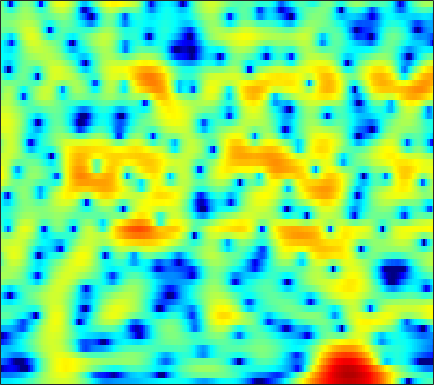

Values plotted in this chart, from the file beside it:
-6.8189, -6.788, -6.7243, -6.6366, -6.5174, -6.3222, -6.0455, -5.8071, -5.4189, -4.9583, -4.4405, -4.0268, -3.4207, -2.7921, -2.2921, -1.6237, -0.94685, -0.45226, 0.17006, 0.77823, 1.3506, 1.7375, 2.2139, 2.6253
-11.09, -11.24, -11.31, -11.26, -11.15, -10.94, -10.63, -10.34, -9.811, -9.17, -8.371, -7.683, -6.672, -5.583, -4.742, -3.606, -2.482, -1.669, -0.6257, 0.3336, 1.215, 1.817, 2.537, 3.159
-21.65, -19.48, -17.74, -16.86, -16.53, -16.57, -17.07, -17.79, -19.35, -22.16, -28.24, -44.41, -24.66, -17.53, -14.04, -10.46, -7.569, -5.727, -3.599, -1.765, -0.1811, 0.8615, 2.073, 3.098
-11.75, -12.37, -13.35, -14.62, -15.79, -17.83, -20.62, -23.28, -26.63, -25.66, -21.96, -19.43, -16.51, -13.87, -11.95, -9.494, -7.176, -5.544, -3.552, -1.759, -0.1836, 0.8627, 2.08, 3.102
-7.521, -8, -8.664, -9.339, -9.837, -10.45, -10.95, -11.17, -11.17, -10.76, -9.97, -9.191, -7.978, -6.667, -5.652, -4.294, -2.962, -1.996, -0.7802, 0.34, 1.345, 2.013, 2.795, 3.428
-8.039, -8.204, -8.277, -8.185, -8.033, -7.737, -7.346, -6.985, -6.425, -5.769, -5.046, -4.467, -3.638, -2.784, -2.132, -1.266, -0.4238, 0.195, 0.9678, 1.668, 2.276, 2.661, 3.081, 3.375
-15.02, -14.9, -13.88, -12.43, -11.3, -9.896, -8.626, -7.753, -6.668, -5.644, -4.658, -3.943, -3.011, -2.095, -1.421, -0.5463, 0.2725, 0.8475, 1.546, 2.16, 2.679, 2.995, 3.313, 3.497
-20.74, -20.16, -17.19, -14.45, -12.87, -11.25, -10.01, -9.21, -8.27, -7.401, -6.446, -5.69, -4.597, -3.456, -2.599, -1.466, -0.3936, 0.3666, 1.28, 2.073, 2.736, 3.142, 3.55, 3.794
-8.986, -8.994, -8.953, -8.966, -9.087, -9.428, -10.1, -10.84, -12.14, -13.35, -13.46, -12.28, -9.883, -7.408, -5.738, -3.795, -2.105, -0.9755, 0.3675, 1.538, 2.53, 3.146, 3.784, 4.211
-3.789, -3.848, -4.073, -4.524, -5.008, -5.878, -7.172, -8.461, -10.57, -12.88, -13.93, -13.17, -11.2, -9.35, -8.14, -6.659, -5.09, -3.802, -2.002, -0.2319, 1.357, 2.378, 3.473, 4.255
-1.636, -1.584, -1.643, -1.853, -2.077, -2.507, -3.082, -3.567, -4.257, -4.969, -5.705, -6.325, -7.381, -9.057, -11.13, -16.65, -28.59, -14.71, -7.549, -3.355, -0.4966, 1.103, 2.708, 3.823
-3.04, -2.881, -2.78, -2.74, -2.764, -2.823, -2.875, -2.934, -3.015, -3.16, -3.349, -3.542, -3.856, -4.232, -4.463, -4.584, -4.237, -3.582, -2.294, -0.8208, 0.5934, 1.532, 2.566, 3.321
-5.665, -5.928, -6.346, -6.658, -6.715, -6.464, -5.88, -5.307, -4.552, -3.837, -3.207, -2.795, -2.313, -1.862, -1.54, -1.087, -0.5696, -0.1306, 0.5003, 1.162, 1.809, 2.26, 2.772, 3.148
-6.976, -8.549, -11.65, -16.9, -22.12, -17, -11.53, -8.945, -6.512, -4.779, -3.507, -2.764, -1.976, -1.333, -0.9106, -0.389, 0.1114, 0.4968, 1.012, 1.535, 2.044, 2.402, 2.822, 3.146
-3.415, -4.369, -5.735, -6.909, -7.343, -7.067, -6.073, -5.213, -4.126, -3.239, -2.601, -2.256, -1.961, -1.801, -1.721, -1.581, -1.351, -1.086, -0.5832, 0.06914, 0.8042, 1.356, 2.05, 2.653
0.533, 0.2035, -0.2077, -0.5468, -0.7369, -0.8844, -0.9691, -1.009, -1.094, -1.288, -1.655, -2.078, -2.858, -3.927, -4.918, -6.383, -7.541, -7.688, -6.577, -4.676, -2.732, -1.428, 0.06415, 1.276
1.73, 1.671, 1.595, 1.497, 1.406, 1.226, 0.9676, 0.7235, 0.2712, -0.3639, -1.207, -2.029, -3.424, -5.282, -7.098, -10.38, -14.84, -16.73, -12.79, -8.542, -5.484, -3.711, -1.817, -0.3178
0.6775, 1.017, 1.432, 1.753, 1.9, 1.956, 1.853, 1.65, 1.195, 0.5551, -0.2803, -1.03, -2.179, -3.437, -4.387, -5.545, -6.357, -6.6, -6.376, -5.645, -4.574, -3.688, -2.485, -1.351
-1.732, -0.2947, 1.151, 2.15, 2.656, 3.05, 3.15, 3.033, 2.662, 2.044, 1.174, 0.3766, -0.8881, -2.326, -3.477, -5.005, -6.303, -6.936, -7.098, -6.552, -5.57, -4.722, -3.604, -2.592
-0.6498, 0.8064, 2.288, 3.327, 3.862, 4.287, 4.396, 4.309, 3.957, 3.302, 2.346, 1.419, -0.1521, -2.217, -4.196, -7.695, -13.14, -20.76, -19.76, -12.31, -8.768, -7.131, -5.763, -4.939
2.135, 2.584, 3.158, 3.646, 3.918, 4.154, 4.218, 4.148, 3.843, 3.317, 2.539, 1.763, 0.4927, -1.08, -2.437, -4.41, -6.356, -7.484, -8.124, -7.924, -7.403, -7.104, -7.024, -7.468
2.295, 2.386, 2.523, 2.709, 2.876, 3.102, 3.295, 3.356, 3.323, 3.126, 2.717, 2.258, 1.461, 0.4824, -0.3593, -1.561, -2.735, -3.558, -4.501, -5.197, -5.707, -5.997, -6.349, -6.857
0.9639, 0.5769, 0.1699, 0.1022, 0.3727, 1.054, 1.914, 2.516, 3.183, 3.563, 3.641, 3.51, 3.054, 2.292, 1.515, 0.215, -1.377, -2.723, -4.596, -6.179, -6.878, -6.7, -5.937, -5.087
-1.857, -3.823, -7.998, -13.43, -10.17, -4.337, -0.7478, 1.116, 2.837, 3.916, 4.502, 4.65, 4.488, 3.91, 3.202, 1.831, -0.1497, -2.195, -6.195, -13.27, -17.58, -10.64, -5.861, -3.181
-3.47, -4.316, -5.438, -5.856, -5.246, -3.536, -1.63, -0.3105, 1.093, 2.102, 2.769, 3.021, 3.09, 2.853, 2.491, 1.759, 0.8051, -0.02313, -1.148, -2.001, -2.291, -2.106, -1.48, -0.7217
-4.2, -4.076, -3.886, -3.553, -3.175, -2.509, -1.681, -1.032, -0.2566, 0.4212, 0.9231, 1.179, 1.364, 1.385, 1.291, 1.073, 0.7722, 0.5403, 0.2686, 0.07747, 0.03162, 0.08424, 0.2733, 0.5148
-4.87, -4.755, -4.583, -4.257, -3.883, -3.2, -2.427, -1.862, -1.133, -0.5055, -0.04287, 0.2233, 0.4246, 0.4767, 0.4392, 0.3288, 0.1888, 0.1031, 0.05482, 0.1059, 0.2641, 0.4598, 0.7667, 1.105
-5.457, -6.465, -7.61, -7.802, -7.08, -5.5, -3.842, -2.762, -1.561, -0.7156, -0.157, 0.05798, 0.1161, -0.07174, -0.3304, -0.8078, -1.298, -1.601, -1.77, -1.552, -1.001, -0.4434, 0.373, 1.191
-4.335, -7.214, -13.33, -18.14, -11.95, -6.778, -3.811, -2.312, -0.8859, -0.0283, 0.4405, 0.4929, 0.2439, -0.4205, -1.229, -2.799, -5.044, -7.129, -9.38, -8.292, -5.377, -3.381, -1.211, 0.4711
0.9759, -0.1278, -1.351, -2.006, -2.033, -1.642, -1.055, -0.5719, -0.04943, 0.3167, 0.4664, 0.42, 0.09553, -0.6077, -1.469, -3.104, -5.451, -7.58, -9.996, -9.038, -6.313, -4.493, -2.647, -1.245
4.22, 3.461, 2.455, 1.505, 0.8588, 0.08721, -0.4369, -0.6655, -0.7677, -0.5885, -0.3383, -0.1258, -0.004043, -0.1039, -0.3277, -0.8238, -1.428, -1.904, -2.412, -2.715, -2.855, -2.956, -3.236, -3.79
5.619, 4.871, 3.641, 2.123, 0.74, -1.453, -3.98, -5.696, -6.167, -4.589, -2.618, -1.445, -0.3112, 0.39, 0.6961, 0.8327, 0.7227, 0.5054, 0.1179, -0.4348, -1.156, -1.868, -3.147, -5.143
4.93, 4.376, 3.301, 1.779, 0.2695, -2.417, -6.143, -9.32, -10.33, -6.838, -3.871, -2.366, -0.9754, -0.1314, 0.2316, 0.4459, 0.3746, 0.193, -0.2336, -0.8143, -1.528, -2.118, -2.879, -3.458
3.799, 3.634, 3.19, 2.478, 1.792, 0.7717, -0.2552, -0.9117, -1.394, -1.493, -1.326, -1.154, -0.9262, -0.7937, -0.7882, -0.9046, -1.173, -1.483, -2.129, -3.004, -4.139, -5.093, -6.31, -6.809
2.91, 3.156, 3.302, 3.228, 3.035, 2.627, 2.064, 1.576, 0.892, 0.1714, -0.5807, -1.12, -1.807, -2.36, -2.648, -2.909, -3.097, -3.327, -3.825, -4.761, -6.355, -8.286, -12.83, -25.39
1.154, 2.074, 2.906, 3.338, 3.42, 3.214, 2.709, 2.142, 1.063, -0.3381, -2.107, -3.706, -6.082, -8.146, -8.73, -7.969, -6.618, -5.74, -4.927, -4.578, -4.631, -4.813, -5.045, -4.826
0.08106, 1.415, 2.589, 3.211, 3.374, 3.232, 2.699, 2.03, 0.7913, -0.9594, -3.291, -5.605, -9.772, -15.79, -17.6, -12.74, -9.078, -7.21, -5.498, -4.257, -3.325, -2.732, -1.992, -1.25
2.011, 2.601, 3.17, 3.455, 3.471, 3.238, 2.682, 2.063, 0.9863, -0.3697, -1.992, -3.289, -5.023, -6.456, -7.132, -7.414, -7.12, -6.637, -5.784, -4.798, -3.753, -2.987, -2.025, -1.158
3.74, 3.912, 4.038, 4.01, 3.872, 3.506, 2.942, 2.388, 1.445, 0.3213, -0.9898, -2.081, -3.624, -5.245, -6.479, -8.045, -9.237, -9.591, -8.971, -7.518, -5.808, -4.608, -3.218, -2.115
4.366, 4.441, 4.437, 4.294, 4.093, 3.684, 3.124, 2.599, 1.745, 0.7103, -0.514, -1.585, -3.252, -5.322, -7.287, -10.9, -17.28, -31.89, -17.88, -11.13, -7.498, -5.645, -3.856, -2.603
3.978, 4.048, 4.031, 3.878, 3.676, 3.281, 2.744, 2.251, 1.506, 0.643, -0.3204, -1.112, -2.292, -3.583, -4.637, -6.063, -7.212, -7.612, -7.231, -6.095, -4.739, -3.786, -2.744, -1.993
3.049, 3.147, 3.151, 3.008, 2.792, 2.372, 1.801, 1.304, 0.5714, -0.1597, -0.8312, -1.279, -1.769, -2.153, -2.375, -2.574, -2.632, -2.575, -2.336, -1.96, -1.547, -1.245, -0.921, -0.7532
1.933, 2.198, 2.379, 2.311, 2.073, 1.504, 0.6642, -0.1239, -1.32, -2.475, -3.253, -3.41, -3.064, -2.396, -1.821, -1.09, -0.4659, -0.05387, 0.395, 0.7369, 0.9527, 1.004, 0.9289, 0.6766
0.2895, 1.181, 1.913, 2.125, 1.964, 1.295, 0.05145, -1.373, -4.111, -8.49, -15.19, -13.45, -7.466, -3.839, -2.023, -0.2883, 0.9494, 1.649, 2.329, 2.757, 2.96, 2.937, 2.635, 2
-0.8427, 0.2683, 1.127, 1.472, 1.444, 1.036, 0.1849, -0.7279, -2.375, -4.239, -5.547, -5.436, -4.087, -2.442, -1.351, -0.1745, 0.7721, 1.374, 2.082, 2.669, 3.06, 3.196, 3.069, 2.483
-0.3311, -0.3143, -0.3511, -0.4042, -0.4454, -0.4848, -0.5562, -0.657, -0.8737, -1.161, -1.407, -1.548, -1.725, -1.942, -2.176, -2.532, -2.712, -2.477, -1.531, -0.1886, 1.071, 1.81, 2.452, 2.654
-1.684, -2.827, -4.286, -5.218, -5.198, -4.315, -3.081, -2.27, -1.41, -0.9009, -0.7354, -0.8684, -1.419, -2.551, -3.978, -7.176, -13.92, -20.88, -9.359, -3.897, -0.7105, 0.8861, 2.333, 3.229
-4.611, -7.023, -12.04, -25.38, -19.53, -10.51, -6.455, -4.527, -2.757, -1.615, -0.9906, -0.8081, -0.9287, -1.465, -2.124, -3.229, -4.132, -4.185, -3.081, -1.314, 0.3885, 1.457, 2.55, 3.3
-4.973, -6.005, -7.256, -7.962, -7.861, -6.852, -5.416, -4.328, -3.038, -1.978, -1.179, -0.7449, -0.358, -0.1511, -0.08268, -0.03516, 0.08068, 0.2576, 0.6424, 1.145, 1.689, 2.066, 2.472, 2.718
-5.086, -5.36, -5.661, -5.763, -5.632, -5.194, -4.468, -3.774, -2.786, -1.807, -0.9033, -0.3144, 0.3375, 0.8553, 1.155, 1.473, 1.715, 1.864, 2.024, 2.152, 2.24, 2.264, 2.231, 2.089
-5.572, -5.806, -6.302, -6.763, -6.906, -6.62, -5.675, -4.655, -3.158, -1.708, -0.4355, 0.3822, 1.267, 1.928, 2.292, 2.623, 2.788, 2.824, 2.769, 2.622, 2.395, 2.185, 1.853, 1.47
-5.064, -5.786, -7.498, -10.48, -13.96, -16.47, -10.81, -7.212, -3.767, -1.318, 0.479, 1.502, 2.524, 3.197, 3.511, 3.684, 3.616, 3.418, 2.995, 2.419, 1.762, 1.27, 0.6755, 0.1939
-2.74, -3.303, -4.461, -6.055, -7.206, -7.414, -5.564, -3.678, -1.312, 0.5929, 2.051, 2.871, 3.651, 4.096, 4.214, 4.089, 3.638, 3.076, 2.005, 0.5632, -1.194, -2.575, -3.993, -4.285
-0.8972, -0.9466, -1.085, -1.191, -1.177, -0.9089, -0.3288, 0.2565, 1.133, 1.99, 2.712, 3.136, 3.497, 3.612, 3.513, 3.128, 2.402, 1.599, 0.09763, -2.058, -5.286, -9.051, -19.57, -15.74
-0.4391, -0.3121, -0.2081, -0.09297, 0.03925, 0.2802, 0.6226, 0.939, 1.383, 1.81, 2.163, 2.348, 2.45, 2.359, 2.161, 1.71, 1.043, 0.399, -0.6275, -1.863, -3.208, -4.155, -4.959, -4.901
-0.3573, -0.4306, -0.5751, -0.6913, -0.6891, -0.5273, -0.1933, 0.1395, 0.6128, 1.037, 1.354, 1.478, 1.486, 1.293, 1.028, 0.5222, -0.0785, -0.5384, -1.106, -1.526, -1.738, -1.746, -1.56, -1.171
-0.2767, -1.018, -2.189, -3.335, -3.879, -3.749, -2.802, -1.894, -0.7399, 0.1629, 0.7383, 0.9527, 0.9447, 0.6077, 0.1234, -0.798, -1.965, -2.863, -3.737, -3.71, -2.808, -1.845, -0.5452, 0.6262
-0.3154, -1.863, -4.938, -10.33, -19.54, -15.38, -7.738, -4.872, -2.459, -0.9901, -0.1466, 0.172, 0.1965, -0.242, -0.9145, -2.394, -4.915, -8.058, -16.89, -16.12, -7.05, -3.596, -0.5483, 1.493
